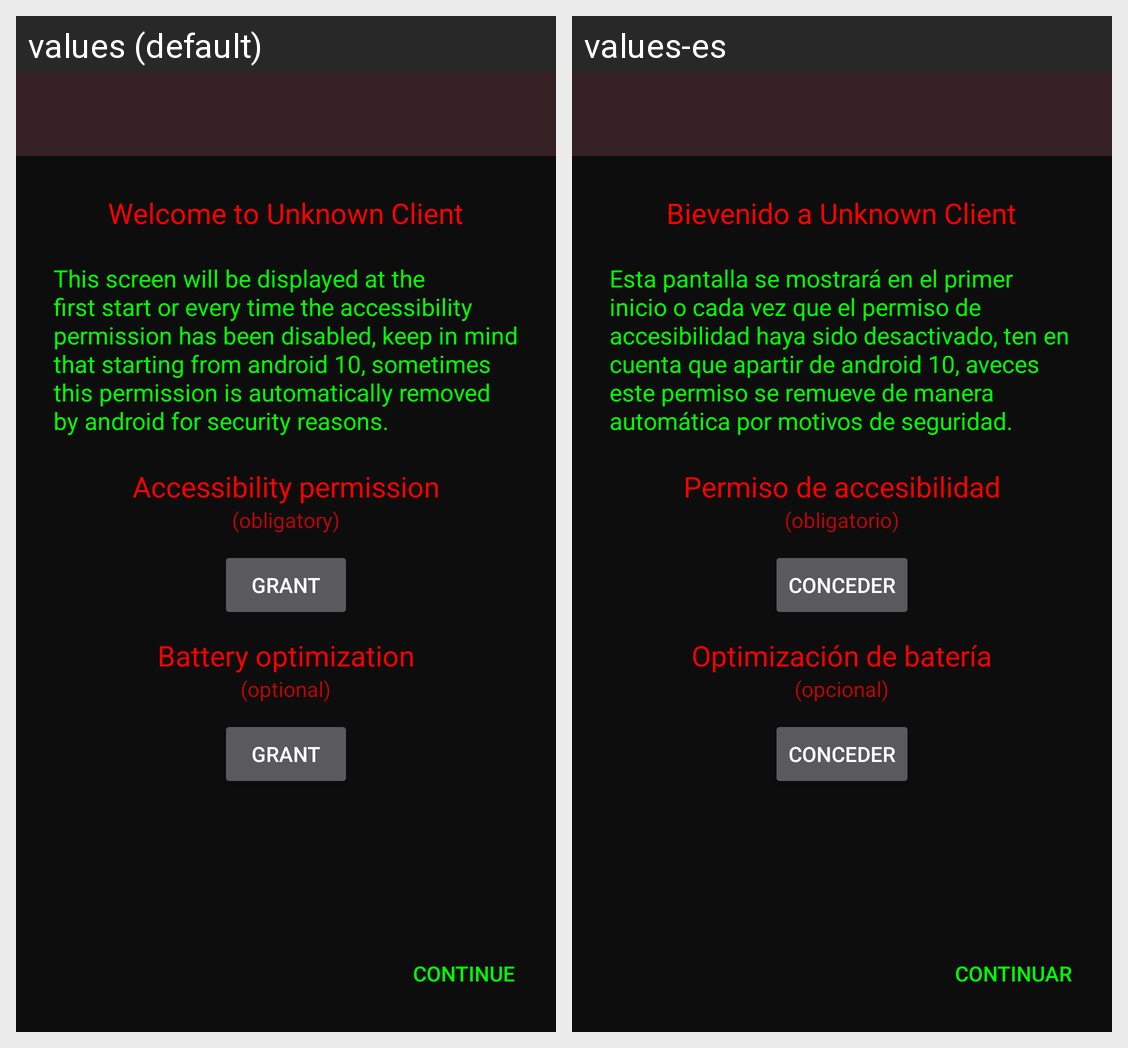

Here is an Android app screen in its default locale and in the app's own translations. Write out the translated-string differences for the strings that appear on this screen.
Android screen res/layout/activity_permisos.xml rendered under 2 locales, left to right: values (default), values-es. Device: Nexus 5 (rendered at 1080×1920; each locale shown at half size, 540×960, under a caption strip naming it); theme AppTheme.
Strings drawn on this screen, with the default value and each locale's value (text and hints the layout hard-codes, and strings that could not be matched under every locale, appear in the picture but are not listed):

tv_bienvenido
  values: Welcome to Unknown Client
  values-es: Bievenido a Unknown Client

tv_explicar
  values: This screen will be displayed at the first start or every time the accessibility permission has been disabled, keep in mind that starting from android 10, sometimes this permission is automatically removed by android for security reasons.
  values-es: Esta pantalla se mostrará en el primer inicio o cada vez que el permiso de accesibilidad haya sido desactivado, ten en cuenta que apartir de android 10, aveces este permiso se remueve de manera automática por motivos de seguridad.

tv_accesibilidad
  values: Accessibility permission
  values-es: Permiso de accesibilidad

tv_obligatorio
  values: (obligatory)
  values-es: (obligatorio)

tv_conceder
  values: Grant
  values-es: Conceder

tv_bateria
  values: Battery optimization
  values-es: Optimización de batería

tv_opcional
  values: (optional)
  values-es: (opcional)

btn_continuar
  values: Continue
  values-es: Continuar
